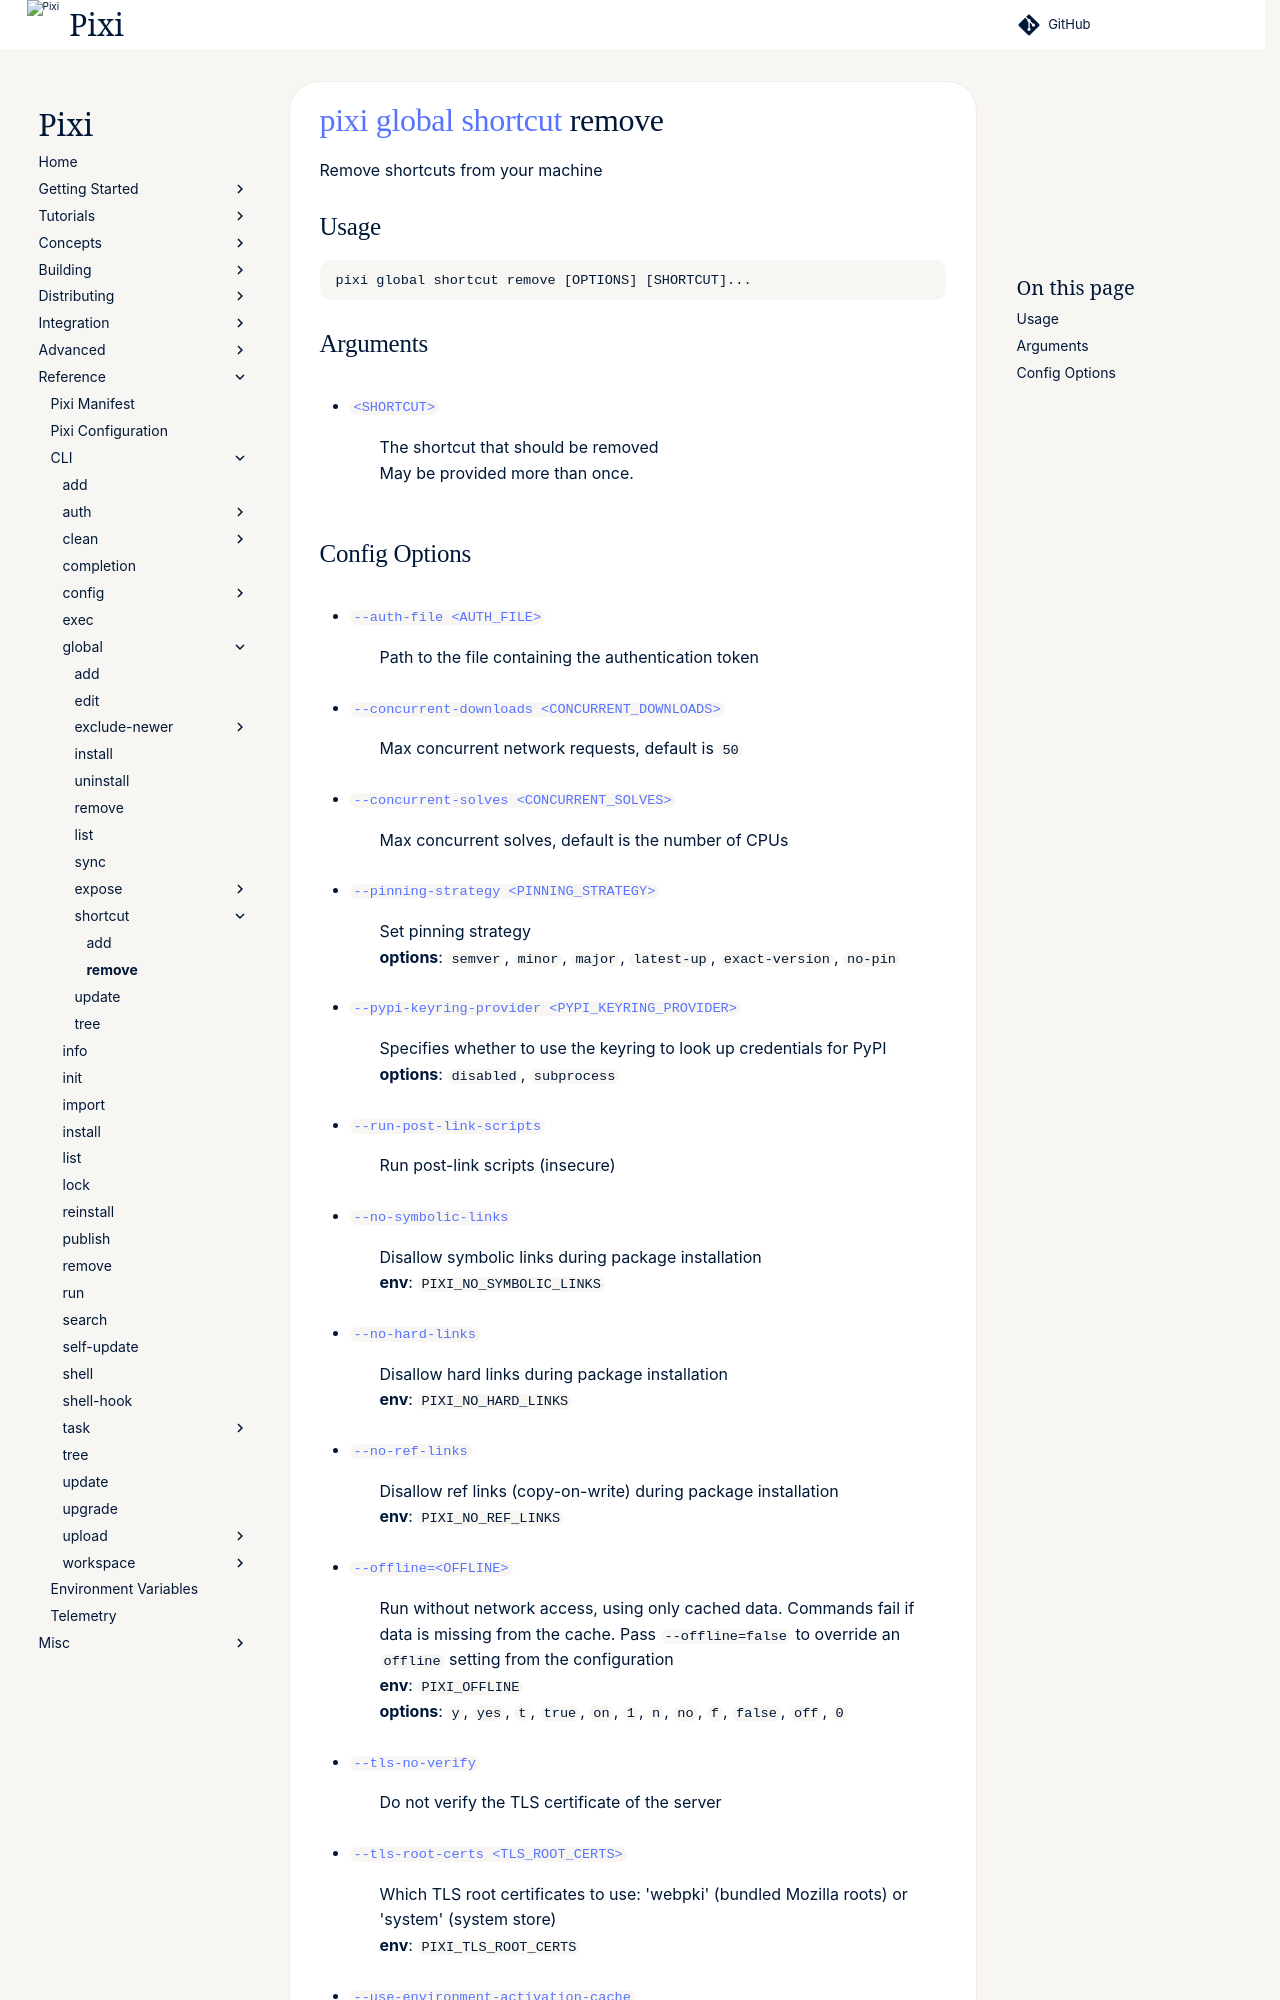

repository: prefix-dev/pixi · page: v0.85.0/reference/cli/pixi/global/shortcut/remove/index.html · generator: sphinx

---
title: pixi global shortcut remove
---
<!--- This file is autogenerated. Do not edit manually! -->
# [pixi](../../index.md) [global](../index.md) [shortcut](index.md) remove

Remove shortcuts from your machine

--8<-- "docs/reference/cli/pixi/global/shortcut/remove_extender:description"

## Usage
```
pixi global shortcut remove [OPTIONS] [SHORTCUT]...
```

## Arguments
- <a id="arg-SHORTCUT" href="#arg-SHORTCUT">`<SHORTCUT>`</a>
:  The shortcut that should be removed
<br>May be provided more than once.
